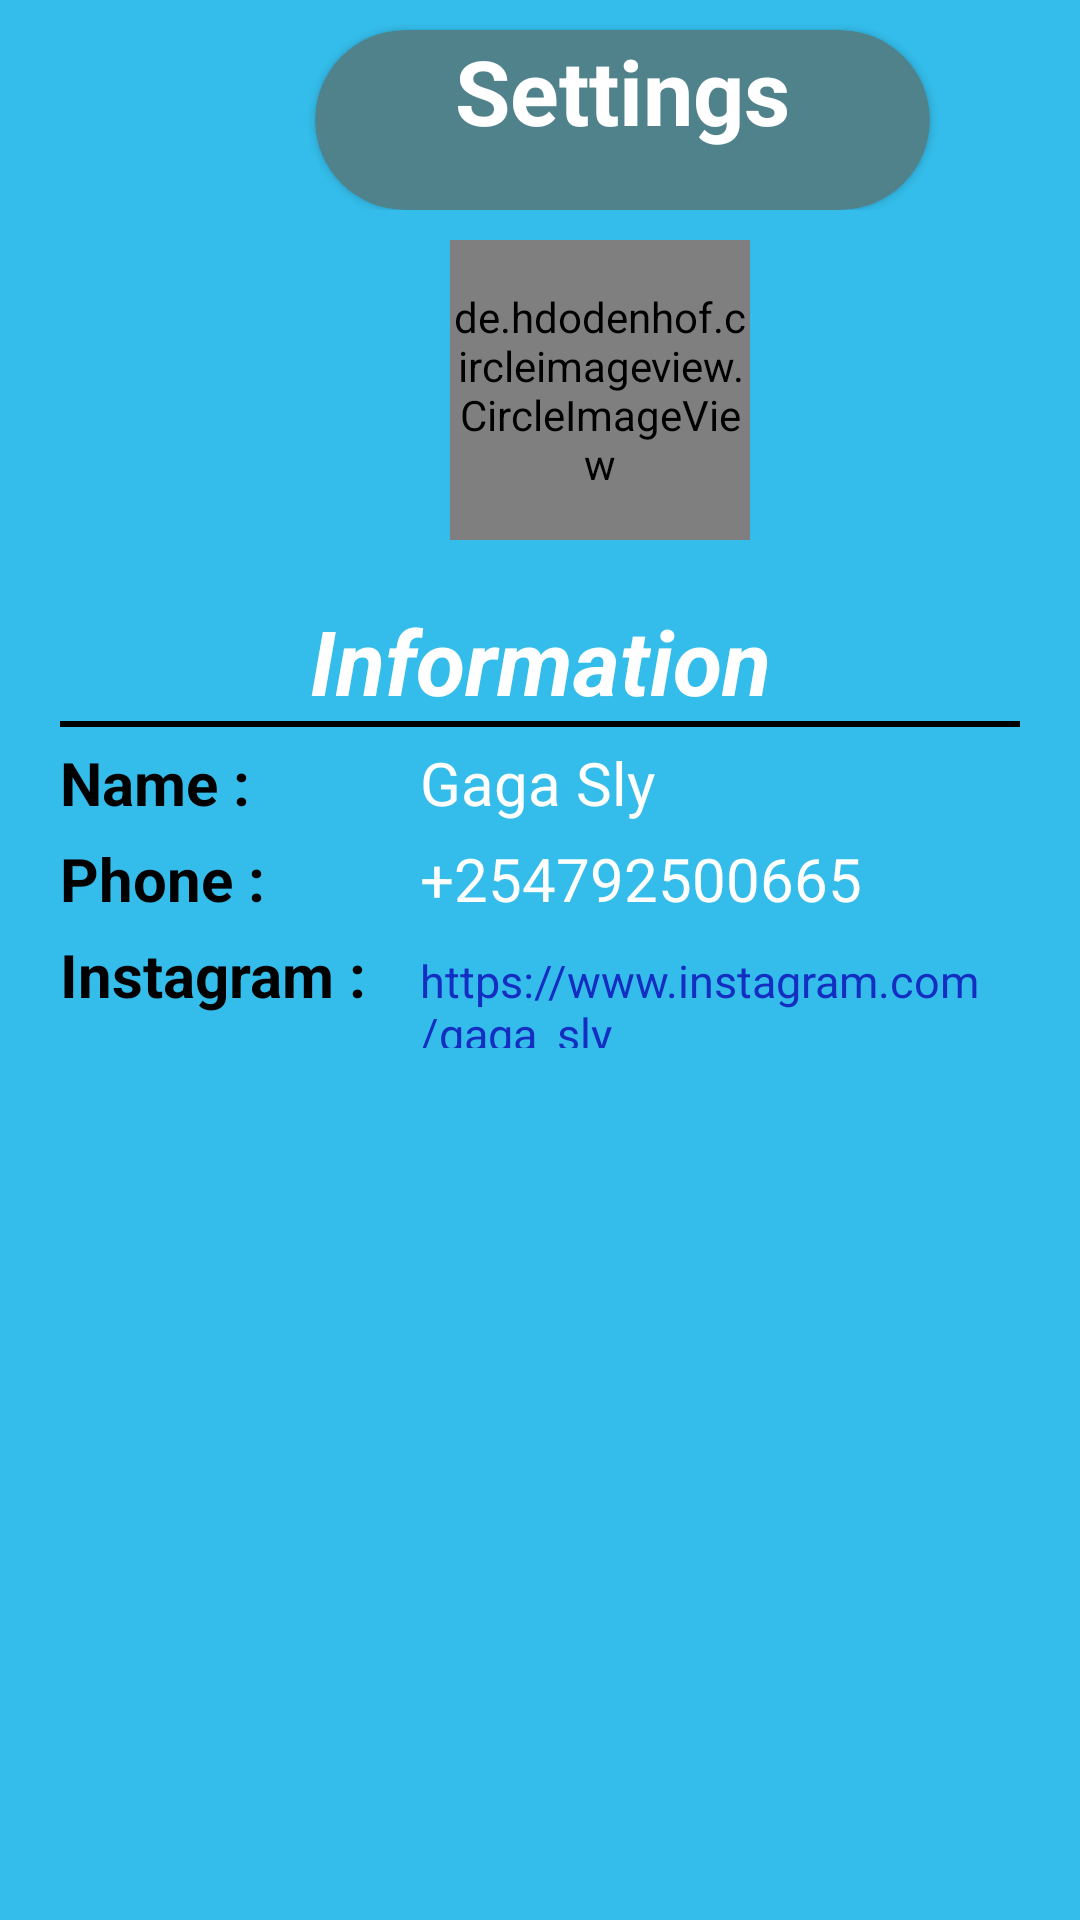

Write the Android layout XML for this screen, with the resource values it uses.
<!-- AndroidManifest.xml: application theme Theme.SlysCloset -->
<!-- res/layout/activity_settings.xml -->
<?xml version="1.0" encoding="utf-8"?>
<LinearLayout xmlns:android="http://schemas.android.com/apk/res/android"
    xmlns:app="http://schemas.android.com/apk/res-auto"
    xmlns:tools="http://schemas.android.com/tools"
    android:layout_width="match_parent"
    android:layout_height="match_parent"
    android:background="#34bdeb"
    android:fitsSystemWindows="true"
    android:orientation="vertical"
    tools:context=".ui.Shirts">

    <LinearLayout
        android:layout_width="match_parent"
        android:layout_height="wrap_content"
        android:orientation="vertical">

        <LinearLayout
            android:layout_width="match_parent"
            android:layout_height="wrap_content"
            android:orientation="horizontal">

            <ImageView
                android:id="@+id/ivBack"
                android:layout_width="40dp"
                android:layout_height="50dp"
                android:layout_marginStart="15dp"
                android:layout_marginTop="20dp"
                android:src="@drawable/ic_baseline_arrow_back_ios_24" />

            <androidx.cardview.widget.CardView
                android:layout_width="match_parent"
                android:layout_height="60dp"
                android:layout_marginHorizontal="50dp"
                android:layout_marginTop="10dp"
                android:backgroundTint="#50828C"
                app:cardCornerRadius="200dp">

                <TextView
                    android:layout_width="match_parent"
                    android:layout_height="wrap_content"
                    android:gravity="center"
                    android:text="@string/settings"
                    android:textColor="@color/white"
                    android:textSize="30sp"
                    android:textStyle="bold" />


            </androidx.cardview.widget.CardView>
        </LinearLayout>


        <LinearLayout
            android:layout_width="match_parent"
            android:orientation="horizontal"
            android:layout_height="wrap_content"
            android:layout_marginTop="10dp"
            tools:ignore="UselessParent">

            <de.hdodenhof.circleimageview.CircleImageView
                android:id="@+id/iv_profileImage"
                android:layout_marginStart="150dp"
                android:layout_width="100dp"
                android:layout_height="100dp"
                android:src="@drawable/j"
                android:scaleType="centerCrop" />

        </LinearLayout>


    </LinearLayout>

    <TextView
        android:layout_width="match_parent"
        android:layout_height="wrap_content"
        android:text="@string/information"
        android:textStyle="bold|italic"
        android:textSize="30sp"
        android:textColor="@color/white"
        android:gravity="center"
        android:layout_marginTop="20dp"
        />

    <View
        android:layout_width="match_parent"
        android:layout_height="2dp"
        android:background="@color/black"
        android:layout_marginHorizontal="20dp"
        />

    <LinearLayout
        android:layout_marginTop="5dp"
        android:layout_width="match_parent"
        android:orientation="horizontal"
        android:layout_height="wrap_content">

        <TextView
            android:layout_marginStart="20dp"
            android:textStyle="bold"
            android:textSize="20sp"
            android:layout_width="120dp"
            android:layout_height="wrap_content"
            android:text="@string/name"
            android:textColor="@color/black"
            />

        <TextView
            android:layout_width="match_parent"
            android:layout_height="wrap_content"
            android:text="@string/gaga_sly"
            android:textSize="20sp"
            android:textColor="@color/white"
            />

    </LinearLayout>

    <LinearLayout
        android:layout_marginTop="5dp"
        android:layout_width="match_parent"
        android:orientation="horizontal"
        android:layout_height="wrap_content">

        <TextView
            android:layout_marginStart="20dp"
            android:textStyle="bold"
            android:textSize="20sp"
            android:layout_width="120dp"
            android:layout_height="wrap_content"
            android:text="@string/phone"
            android:textColor="@color/black"
            />

        <TextView
            android:layout_width="match_parent"
            android:layout_height="wrap_content"
            android:text="@string/_254792500665"
            android:textSize="20sp"
            android:textColor="@color/white"
            />

    </LinearLayout>

    <LinearLayout
        android:layout_marginTop="5dp"
        android:layout_width="match_parent"
        android:orientation="horizontal"
        android:layout_height="wrap_content">

        <TextView
            android:layout_marginStart="20dp"
            android:textStyle="bold"
            android:textSize="20sp"
            android:layout_width="120dp"
            android:layout_height="wrap_content"
            android:text="@string/instagram"
            android:textColor="@color/black"
            />

        <TextView
            android:id="@+id/igSly"
            android:layout_width="match_parent"
            android:layout_height="wrap_content"
            android:text="@string/https_www_instagram_com_gaga_sly"
            android:textSize="15sp"
            android:textColor="#142EC1"
            />

    </LinearLayout>




</LinearLayout>
<!-- resources referenced by this layout -->
<resources>
  <!-- drawable j: jpg bitmap (drawable-v24, 627924 bytes) -->
  <string name="_254792500665">+254792500665</string>
  <string name="gaga_sly">Gaga Sly</string>
  <string name="https_www_instagram_com_gaga_sly">https://www.instagram.com/gaga_sly</string>
  <string name="information">Information</string>
  <string name="instagram">Instagram :</string>
  <string name="name">Name :</string>
  <string name="phone">Phone :</string>
  <string name="settings">Settings</string>
  <style name="Theme.SlysCloset" parent="Theme.MaterialComponents.DayNight.DarkActionBar">
          
          <item name="colorPrimary">@color/purple_500</item>
          <item name="colorPrimaryVariant">@color/purple_700</item>
          <item name="colorOnPrimary">@color/white</item>
          
          <item name="colorSecondary">@color/teal_200</item>
          <item name="colorSecondaryVariant">@color/teal_700</item>
          <item name="colorOnSecondary">@color/black</item>
          
          <item name="android:statusBarColor" tools:targetApi="l">?attr/colorPrimaryVariant</item>
          
      </style>
  <!-- not gathered from this repository: default colours our renderer supplied (Android Studio template values) -->
  <color name="purple_500">#FF6200EE</color>
  <color name="purple_700">#FF3700B3</color>
  <color name="teal_200">#FF03DAC5</color>
  <color name="teal_700">#FF018786</color>
  <color name="black">#FF000000</color>
  <color name="white">#FFFFFFFF</color>
</resources>
